Run: headless pygame with SDL's dummy video driver; simulated clock (each Clock.tick advances the game by its frame time, no real sleeping); random seed 0; keys injected as events and as key.get_pressed() state; no mouse input.
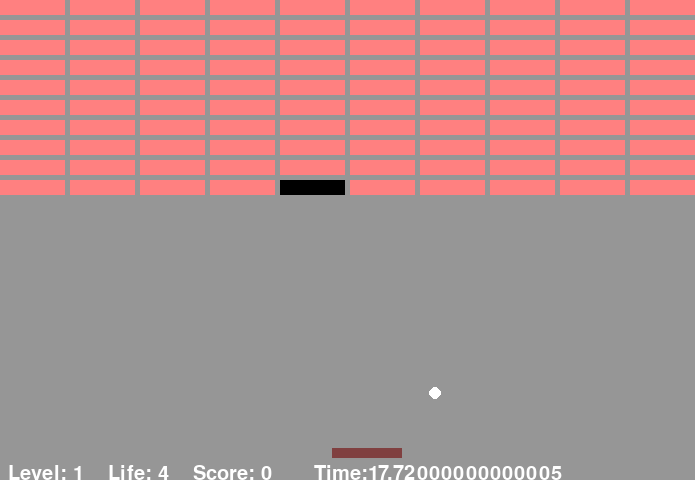
Frame 1 of 4 · flips 1–60 · no input
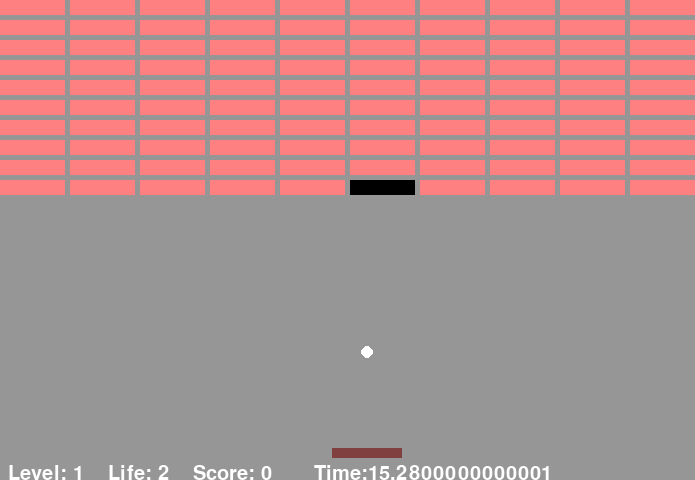
Frame 2 of 4 · flips 61–180 · tapped SPACE, RETURN · held RIGHT (→), D
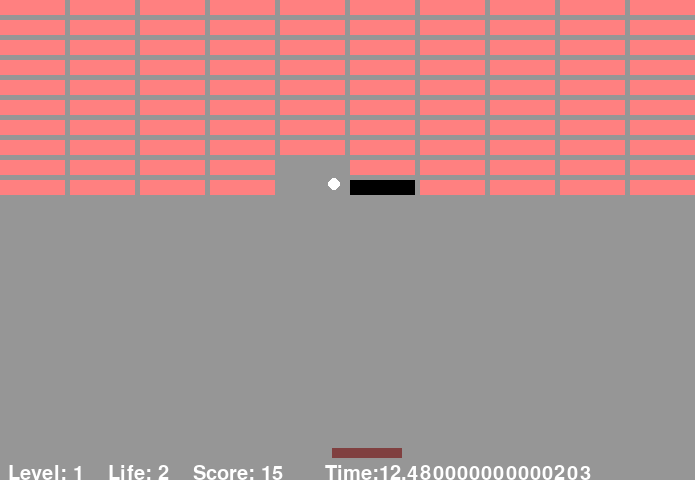
Frame 3 of 4 · flips 181–300 · held DOWN (↓), S
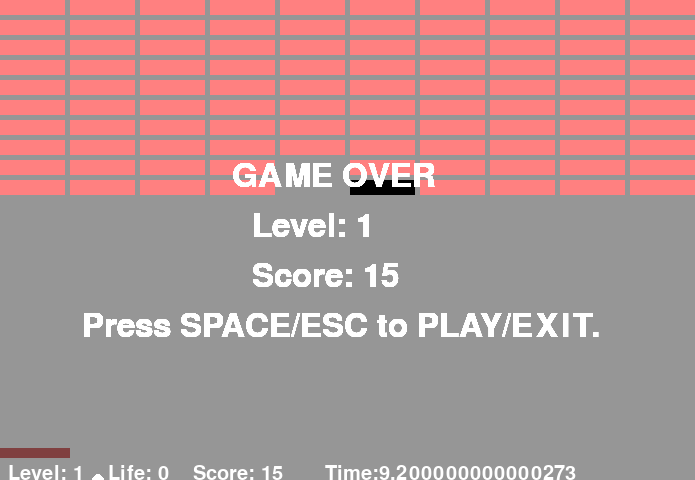
Frame 4 of 4 · flips 301–420 · held LEFT (←), A, UP (↑), W

The pygame program that drew these frames:

import pygame, sys, time ,random     
from pygame.locals import * 

#遊戲視窗
WINDOW_WIDTH  = 695  
WINDOW_HEIGHT = 480

#遊戲生命值
TOTAL_LIFE = 5

#顏色參數
BACKGROUND_COLOR = (150, 150, 150)
BALL_COLOR       = (255, 255, 255)
PADDLE_COLOR     = (128,  64,  64)
BLOCK_COLOR      = (255, 128, 128)
TEXT_COLOR       = (255, 255, 255)
BLACK            = (  0,   0,   0)

#狀態參數
INITAL      = 0
GAME_LEVEL  = 1
RUN         = 3
GAMEOVER    = 4
EXIT        = 6
FPS         = 25
#球
BALL_START_Y = (WINDOW_HEIGHT//2)
BALL_SIZE    = 6
#檔板
PADDLE_START_X = (WINDOW_WIDTH/2 - 16)
PADDLE_START_Y = (WINDOW_HEIGHT  - 32)
PADDLE_WIDTH  = 70
PADDLE_HEIGHT = 10
#磚塊
NUM_BLOCK_ROWS    = 10
NUM_BLOCK_COLUMNS = 10
BLOCK_WIDTH       = 65
BLOCK_HEIGHT      = 15
BLOCK_X           = 0
BLOCK_Y           = 0
BLOCK_XGAP        = 70
BLOCK_YGAP        = 20

#初始化磚塊
def initBlock():
    block = []
    for i in range(NUM_BLOCK_ROWS):
        block.append([i+1] * NUM_BLOCK_COLUMNS)
    return block

#文字顯示        
def text(text, font ,surface, x, y):
    text_obj = font.render(text,1,TEXT_COLOR)
    text_rect = text_obj.get_rect()
    text_rect.topleft = (x,y)
    surface.blit(text_obj,text_rect)

#離開遊戲
def exitOut():
    pygame.quit()
    sys.exit()

#初始化遊戲
pygame.init()  
clock = pygame.time.Clock()  
ball_x  = 0
ball_y  = 0
ball_dx = 0
ball_dy = 0
paddle_move_left  = True
paddle_move_right = True
paddle = {'rection':pygame.Rect(0,0,PADDLE_WIDTH,PADDLE_HEIGHT),'color':PADDLE_COLOR}                     
game_state = INITAL
life = TOTAL_LIFE
block = []
block_hit = 0
game_over = False
score = 0
level = 1
change = 0
game_over_font  = pygame.font.SysFont(None,48)
text_font       = pygame.font.SysFont(None,30)  
windowSurface = pygame.display.set_mode((WINDOW_WIDTH, WINDOW_HEIGHT), 0, 32)  
pygame.display.set_caption('BRICK!BRICK!BRICK!')
pygame.display.update()

#鍵盤的事件類型作出反應
while True:  
    for event in pygame.event.get():  
        if event.type == pygame.QUIT:    
            exitOut()
        if event.type == pygame.KEYDOWN:
            if event.key == pygame.K_LEFT:
                paddle_move_left = True
            if event.key == pygame.K_RIGHT:
                paddle_move_right = True
            if event.key == pygame.K_ESCAPE:
                exitOut()
            if event.key == pygame.K_SPACE:
                game_state = INITAL
        if event.type == pygame.KEYUP:
            if event.key == pygame.K_LEFT:
                paddle_move_left = False
            if event.key == pygame.K_RIGHT:
                paddle_move_right = False
    #遊戲的流程以及初始化遊戲
    if game_state == INITAL:
        ball_x = random.randint(8 , WINDOW_WIDTH-8)
        ball_y = BALL_START_Y
        ball_dx = random.randint(-4, 4)
        ball_dy = random.randint( 6, 8)
        paddle['rection'].left = PADDLE_START_X
        paddle['rection'].top  = PADDLE_START_Y
        paddle_move_left = False
        paddle_move_right = False
        life = TOTAL_LIFE
        game_over = False
        blocks_hit = 0
        score = 0
        level = 1
        time = 20
        change = 0
        game_state = GAME_LEVEL
    #遊戲當前的level
    elif game_state == GAME_LEVEL:
        block = initBlock()
        target_x = 10-level
        target_y = random.randint(0,9)
        block[target_x][target_y] = -1
        target_hit = 0
        game_state = RUN
    #遊戲的運作
    elif game_state == RUN:
        time -= 1/FPS
        if (block_hit == 5*level 
            and block[target_x][target_y] != 0 
            and change != 1):
            block[target_x][target_y] = 1
            if(target_x == 0):
                target_x = 0
            target_x = (10-level)-1
            target_y = random.randint(0,9)
            block[target_x][target_y] = -1
            change = 1
            
        if time <= 0:
            time = 0
            game_state = GAMEOVER
        #球的運動    
        ball_x += ball_dx
        ball_y += ball_dy
        if ball_x > (WINDOW_WIDTH-BALL_SIZE) or ball_x < BALL_SIZE:
            ball_dx = -ball_dx
            ball_x += ball_dx
        elif ball_y < BALL_SIZE:
            ball_dy = -ball_dy
            ball_y += ball_dy
        elif ball_y > WINDOW_HEIGHT-BALL_SIZE:
            life -= 1
            if life == 0:
                game_state = GAMEOVER
            else:
                #再次初始化遊戲
                ball_x = paddle['rection'].left + PADDLE_WIDTH // 2
                ball_y = BALL_START_Y
                ball_dx = random.randint(-4,5)
                ball_dy = random.randint( 6,9)
        #球與檔板的碰撞
        if ball_y > WINDOW_HEIGHT // 2:
            if (ball_x+BALL_SIZE >= paddle['rection'].left 
                and ball_x-BALL_SIZE <= paddle['rection'].left+PADDLE_WIDTH 
                and ball_y+BALL_SIZE >= paddle['rection'].top 
                and ball_y-BALL_SIZE <= paddle['rection'].top+PADDLE_HEIGHT):  
                ball_dy = - ball_dy  
                ball_y += ball_dy
                if paddle_move_left:  
                    ball_dx -= random.randint(0, 3)  
                elif paddle_move_right:  
                    ball_dx += random.randint(0, 3)  
                else:  
                    ball_dx += random.randint(-1, 2) 
        #球與磚塊的碰撞
        cur_x = BLOCK_X
        cur_y = BLOCK_Y
        for row in range(NUM_BLOCK_ROWS):
            cur_x = BLOCK_X
            for col in range(NUM_BLOCK_COLUMNS):
                if block[row][col] != 0:  
                    if (ball_x+BALL_SIZE >= cur_x 
                        and ball_x-BALL_SIZE <= cur_x+BLOCK_WIDTH 
                        and ball_y+BALL_SIZE >= cur_y 
                        and ball_y-BALL_SIZE <= cur_y+BLOCK_HEIGHT):
                        #擊中黑色磚塊
                        if(block[row][col] == -1):
                            level       += 1  
                            block_hit   = 0  
                            score       += 1000
                            FPS         += 5
                            PADDLE_WIDTH+= 5
                            time        = 30-(5*(level-1))
                            game_state  = GAME_LEVEL
                        #擊中普通磚塊
                        block[row][col] = 0  
                        block_hit += 1
                        ball_dy = -ball_dy  
                        ball_dx += random.randint(-1, 2)  
                        score += 5 * (level + abs(ball_dx)) 
                        time  += 1
                            
                cur_x += BLOCK_XGAP  
            cur_y += BLOCK_YGAP  
        #檔板左右運動             
        if paddle_move_left:  
            paddle['rection'].left -= 15  
            if paddle['rection'].left < 0:  
                paddle['rection'].left = 0  
        if paddle_move_right:  
            paddle['rection'].left += 15  
            if paddle['rection'].left > WINDOW_WIDTH-PADDLE_WIDTH:  
                paddle['rection'].left = WINDOW_WIDTH-PADDLE_WIDTH  
        #畫背景、球、檔板   
        windowSurface.fill(BACKGROUND_COLOR)   
        pygame.draw.rect(windowSurface, paddle['color'], paddle['rection'])  
        pygame.draw.circle(windowSurface, BALL_COLOR, (ball_x, ball_y), BALL_SIZE, 0)
        #畫磚塊
        cur_x = BLOCK_X  
        cur_y = BLOCK_Y
        for row in range(NUM_BLOCK_ROWS):  
            cur_x = BLOCK_X   
            for col in range(NUM_BLOCK_COLUMNS):  
                if block[row][col] != 0 :
                    if(block[row][col] == -1):
                        pygame.draw.rect(windowSurface, BLACK,(cur_x, cur_y, BLOCK_WIDTH, BLOCK_HEIGHT))
                    else:
                        pygame.draw.rect(windowSurface, BLOCK_COLOR,(cur_x, cur_y, BLOCK_WIDTH, BLOCK_HEIGHT))
                cur_x += BLOCK_XGAP  
            cur_y += BLOCK_YGAP  
        #顯示Level、生命值、得分、時間
        message = 'Level: ' + str(level) + '    Life: ' + str(life) + '    Score: ' + str(score) + '       Time:' + str(time)
        text(message, text_font, windowSurface, 8, (WINDOW_HEIGHT - 16)) 
    #遊戲結束
    elif game_state == GAMEOVER:  
        text('GAME OVER', game_over_font, windowSurface,(WINDOW_WIDTH / 3), (WINDOW_HEIGHT / 3))  
        text('Level: ' + str(level), game_over_font, windowSurface, (WINDOW_WIDTH / 3)+20, (WINDOW_HEIGHT / 3) + 50)  
        text('Score: ' + str(score), game_over_font, windowSurface, (WINDOW_WIDTH / 3)+20, (WINDOW_HEIGHT / 3) + 100)
        text('Press SPACE/ESC to PLAY/EXIT.', game_over_font, windowSurface,(WINDOW_WIDTH / 3)-150, (WINDOW_HEIGHT / 3) + 150)
        FPS = 25
        pygame.display.update()

    pygame.display.update()  
    clock.tick(FPS+level*1.5)   
